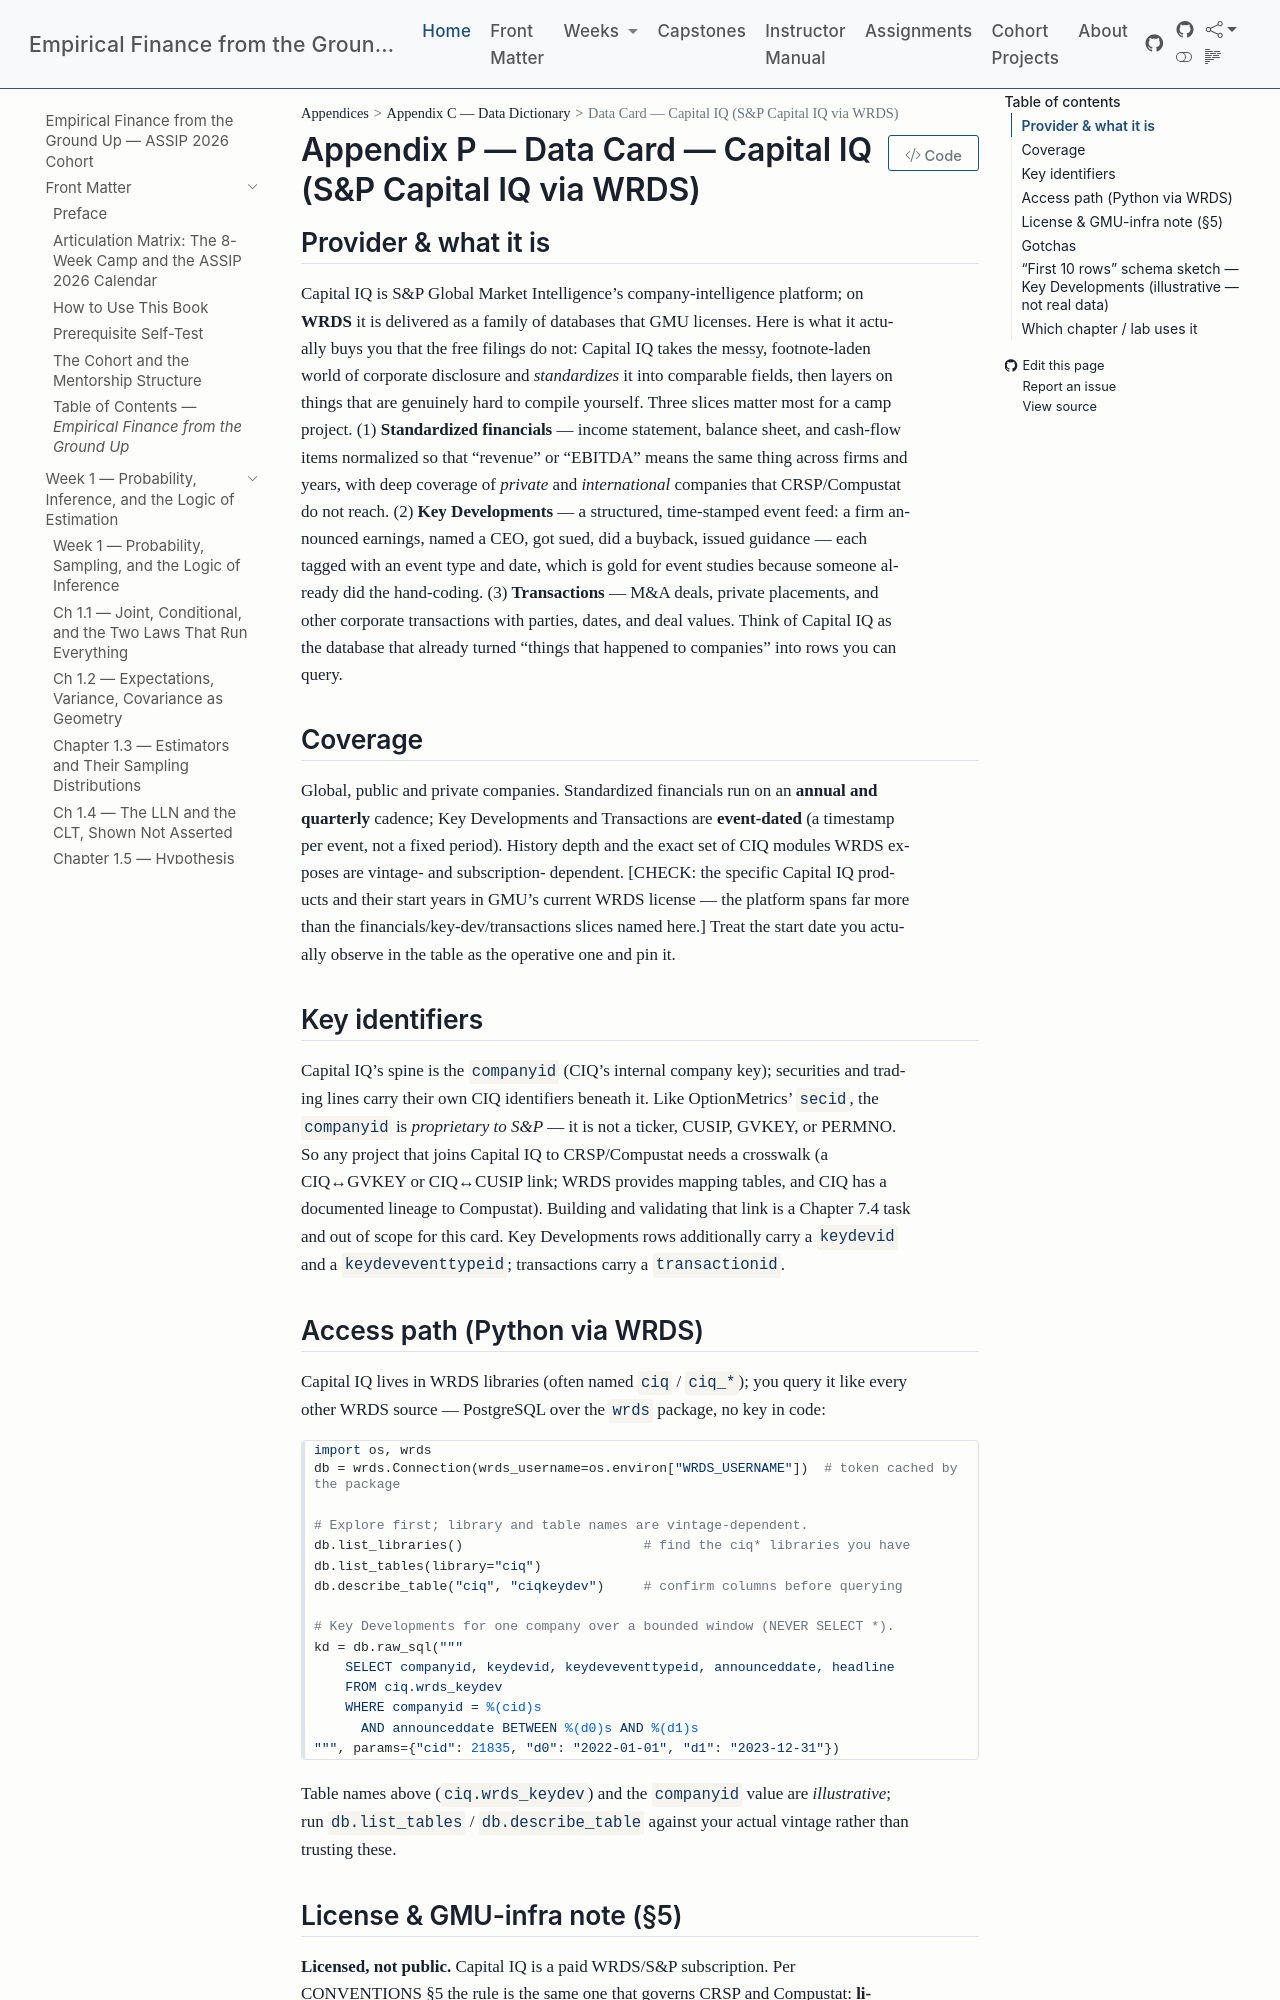

repository: edwardlg/assip-2026-empirical-finance · page: textbook/data-cards/capital-iq.html · generator: mkdocs

# Data Card — Capital IQ (S&P Capital IQ via WRDS)

## Provider & what it is

Capital IQ is S&P Global Market Intelligence's company-intelligence platform; on **WRDS** it is
delivered as a family of databases that GMU licenses. Here is what it actually buys you that the
free filings do not: Capital IQ takes the messy, footnote-laden world of corporate disclosure and
*standardizes* it into comparable fields, then layers on things that are genuinely hard to compile
yourself. Three slices matter most for a camp project. (1) **Standardized financials** — income
statement, balance sheet, and cash-flow items normalized so that "revenue" or "EBITDA" means the
same thing across firms and years, with deep coverage of *private* and *international* companies
that CRSP/Compustat do not reach. (2) **Key Developments** — a structured, time-stamped event
feed: a firm announced earnings, named a CEO, got sued, did a buyback, issued guidance — each tagged
with an event type and date, which is gold for event studies because someone already did the
hand-coding. (3) **Transactions** — M&A deals, private placements, and other corporate transactions
with parties, dates, and deal values. Think of Capital IQ as the database that already turned
"things that happened to companies" into rows you can query.

## Coverage

Global, public and private companies. Standardized financials run on an **annual and quarterly**
cadence; Key Developments and Transactions are **event-dated** (a timestamp per event, not a fixed
period). History depth and the exact set of CIQ modules WRDS exposes are vintage- and subscription-
dependent. [CHECK: the specific Capital IQ products and their start years in GMU's current WRDS
license — the platform spans far more than the financials/key-dev/transactions slices named here.]
Treat the start date you actually observe in the table as the operative one and pin it.

## Key identifiers

Capital IQ's spine is the **`companyid`** (CIQ's internal company key); securities and trading
lines carry their own CIQ identifiers beneath it. Like OptionMetrics' `secid`, the `companyid` is
*proprietary to S&P* — it is not a ticker, CUSIP, GVKEY, or PERMNO. So any project that joins
Capital IQ to CRSP/Compustat needs a crosswalk (a CIQ↔GVKEY or CIQ↔CUSIP link; WRDS provides
mapping tables, and CIQ has a documented lineage to Compustat). Building and validating that link
is a Chapter 7.4 task and out of scope for this card. Key Developments rows additionally carry a
`keydevid` and a `keydeveventtypeid`; transactions carry a `transactionid`.
